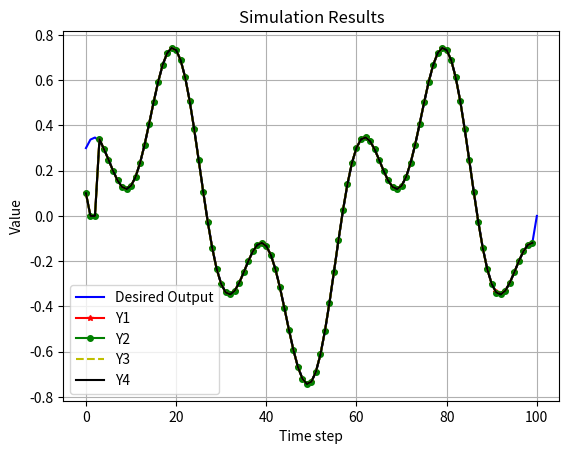

Python code for this plot:
import numpy as np
import matplotlib.pyplot as plt

# Define parameters
d = 5
rho = 1
eta = 1
lamda = 50
mu = 1
epsilon = 10**-5
alpha = 1  # Adjusted
T = 0.1
gamma1 = 0.15  # Increased
gamma2 = 0.15 # Increased
gamma3 = 0.45
gamma4 = 0.45
rT = 1024
m = 350
L = 100


# Generate desired trajectory
# yd = np.zeros(L)
# for k in range(L):
#     yd[k] = 0.4 * np.sin(0.1 * k) + 0.3 * np.sin(0.05 * k) + 0.2 * np.sin(0.01 * k)

    # Generate a more complex desired trajectory
yd = np.zeros(L + 1)
for k in range(L):
    yd[k] = 0.5 * np.sin(k * np.pi / 30) + 0.3 * np.cos(k * np.pi / 10)

# Initialize arrays
phi1 = np.zeros((L,1))
phi2 = np.zeros((L,1))
phi3 = np.zeros((L,1))
phi4 = np.zeros((L,1))

mfa1 = np.zeros((L,1))
mfa2 = np.zeros((L,1))
mfa3 = np.zeros((L,1))
mfa4 = np.zeros((L,1))

sm1 = np.zeros((L,1))
sm2 = np.zeros((L,1))
sm3 = np.zeros((L,1))
sm4 = np.zeros((L,1))

u1 = np.zeros((L,1))
u2 = np.zeros((L,1))
u3 = np.zeros((L,1))
u4 = np.zeros((L,1))

y1 = np.zeros((L + 1,1))
y2 = np.zeros((L + 1,1))
y3 = np.zeros((L + 1,1))
y4 = np.zeros((L + 1,1))

si1 = np.zeros((L,1))
si2 = np.zeros((L,1))
si3 = np.zeros((L,1))
si4 = np.zeros((L,1))




# Simulation loop
for k in range(1,L-1):
    if k == 0:
        phi1[0] = 1  # the initial value of phi(k), can't set to zero.
        phi2[0] = 1
        phi3[0] = 1
        phi4[0] = 1
    elif k == 1:
        phi1[k] = phi1[k - 1] + eta * u1[k - 1] / (mu + u1[k - 1]**2) * (y1[k] - y1[k - 1] - phi1[k - 1] * u1[k - 1])
        phi2[k] = phi2[k - 1] + eta * u2[k - 1] / (mu + u2[k - 1]**2) * (y2[k] - y2[k - 1] - phi2[k - 1] * u2[k - 1])
        phi3[k] = phi3[k - 1] + eta * u3[k - 1] / (mu + u3[k - 1]**2) * (y3[k] - y3[k - 1] - phi3[k - 1] * u3[k - 1])
        phi4[k] = phi4[k - 1] + eta * u4[k - 1] / (mu + u4[k - 1]**2) * (y4[k] - y4[k - 1] - phi4[k - 1] * u4[k - 1])
    else:
        phi1[k] = phi1[k - 1] + (eta * (u1[k - 1] - u1[k - 2]) / (mu + (abs(u1[k - 1] - u1[k - 2]))**2)) * (y1[k] - y1[k - 1] - phi1[k - 1] * (u1[k - 1] - u1[k - 2]))
        phi2[k] = phi2[k - 1] + (eta * (u2[k - 1] - u2[k - 2]) / (mu + (abs(u2[k - 1] - u2[k - 2]))**2)) * (y2[k] - y2[k - 1] - phi2[k - 1] * (u2[k - 1] - u2[k - 2]))
        phi3[k] = phi3[k - 1] + (eta * (u3[k - 1] - u3[k - 2]) / (mu + (abs(u3[k - 1] - u3[k - 2]))**2)) * (y3[k] - y3[k - 1] - phi3[k - 1] * (u3[k - 1] - u3[k - 2]))
        phi4[k] = phi4[k - 1] + (eta * (u4[k - 1] - u4[k - 2]) / (mu + (abs(u4[k - 1] - u4[k - 2]))**2)) * (y4[k] - y4[k - 1] - phi4[k - 1] * (u4[k - 1] - u4[k - 2]))

    si1[k] = yd[k] - 2 * y1[k] + y4[k]
    si2[k] = y1[k] - 2 * y2[k] + y3[k]
    si3[k] = y2[k] + yd[k] - 2 * y3[k]
    si4[k] = y1[k] + y3[k] - 2 * y4[k]
    

    if k == 1:
        mfa1[0] = 0
        mfa2[0] = 0
        mfa3[0] = 0
        mfa4[0] = 0
    else:
        mfa1[k] = mfa1[k - 1] + (rho * phi1[k]) / (lamda + abs(phi1[k])**2) * si1[k]
        mfa2[k] = mfa2[k - 1] + (rho * phi2[k]) / (lamda + abs(phi2[k])**2) * si2[k]
        mfa3[k] = mfa3[k - 1] + (rho * phi3[k]) / (lamda + abs(phi3[k])**2) * si3[k]
        mfa4[k] = mfa4[k - 1] + (rho * phi4[k]) / (lamda + abs(phi4[k])**2) * si4[k]

    if k == 1:
        sm1[0] = 0
        sm2[0] = 0
        sm3[0] = 0
        sm4[0] = 0
    else:
        sm1[k] = sm1[k - 1] + (yd[k + 1] - y1[k] + alpha * yd[k + 1] - y1[k] + epsilon * T * np.sign(k))
        sm2[k] = sm2[k - 1] + (yd[k + 1] - y1[k] + alpha * yd[k + 1] - y1[k] + epsilon * T * np.sign(k))
        sm3[k] = sm3[k - 1] + (yd[k + 1] - y1[k] + alpha * yd[k + 1] - y1[k] + epsilon * T * np.sign(k))
        sm4[k] = sm4[k - 1] + (yd[k + 1] - y1[k] + alpha * yd[k + 1] - y1[k] + epsilon * T * np.sign(k))

    
    if k == 1:
        u1[0] = 0.1
        u2[0] = 0.1
        u3[0] = 0.1
        u4[0] = 0.1
    else:
        u1[k] = mfa1[k] + gamma1 * sm1[k]
        u2[k] = mfa2[k] + gamma2 * sm2[k]
        u3[k] = mfa3[k] + gamma3 * sm3[k]
        u4[k] = mfa4[k] + gamma4 * sm4[k]

    

    y1[0] = 0.1
    y2[0] = 0.1
    y3[0] = 0.1
    y4[0] = 0.1
    y1[k + 1] = m / (rT * 0.1) * u1[k]
    y2[k + 1] = m / (rT * 0.1) * u2[k]
    y3[k + 1] = m / (rT * 0.3) * u3[k]
    y4[k + 1] = m / (rT * 0.3) * u4[k]

# Plot the desired output
plt.figure()
plt.plot(yd, '-b', label='Desired Output')
plt.plot(y1[:-1], '-*r', markersize=4, label='Y1')
plt.plot(y2[:-1], '-og', markersize=4, label='Y2')
plt.plot(y3[:-1], '--y', label='Y3')
plt.plot(y4[:-1], '-k', label='Y4')
plt.grid()
plt.legend()
plt.xlabel('Time step')
plt.ylabel('Value')
plt.title('Simulation Results')
plt.show()
